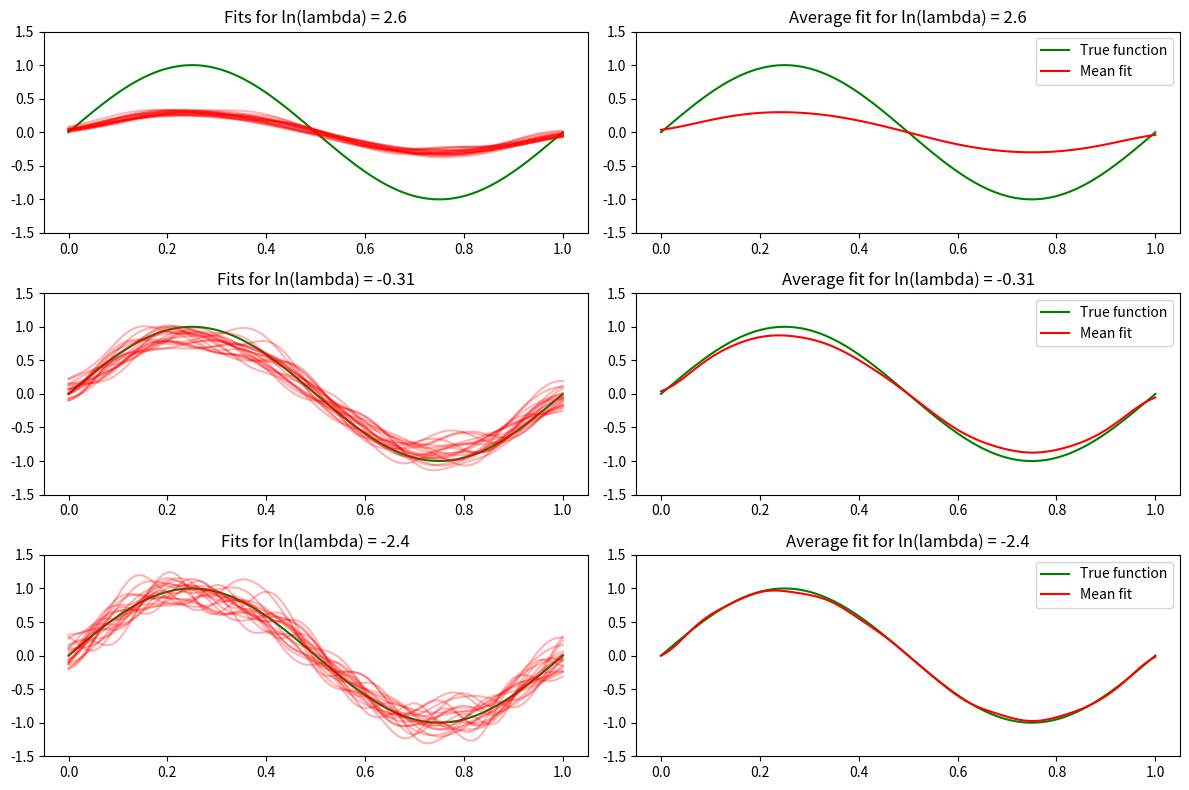
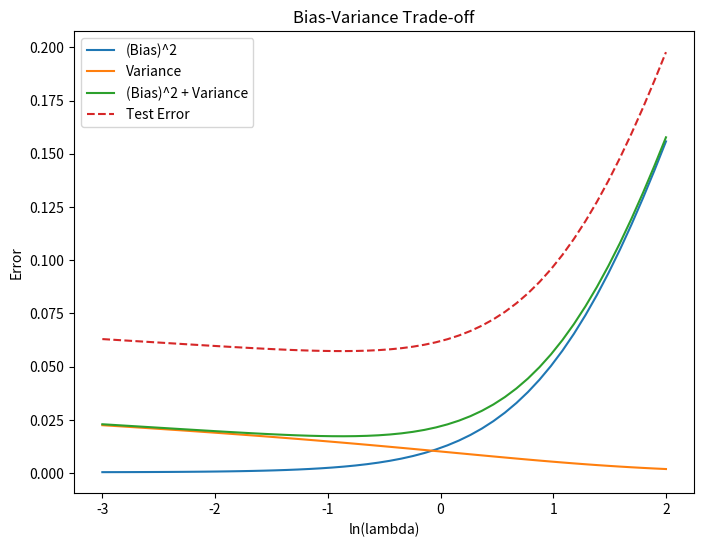

Generate these figures, in order, with matplotlib:
import numpy as np
import matplotlib.pyplot as plt

# Function for Figure 3.5
def plot_figure_3_5():
    np.random.seed(0)
    
    # Parameters
    num_data_sets = 100
    num_points = 25
    num_basis = 24
    x = np.linspace(0, 1, 100)
    true_function = np.sin(2 * np.pi * x)

    # Generate data sets
    datasets = []
    for _ in range(num_data_sets):
        x_data = np.linspace(0, 1, num_points)
        noise = np.random.normal(scale=0.2, size=num_points)
        y_data = np.sin(2 * np.pi * x_data) + noise
        datasets.append((x_data, y_data))

    # Regularization parameter values
    ln_lambda_values = [2.6, -0.31, -2.4]

    plt.figure(figsize=(12, 8))

    for i, ln_lambda in enumerate(ln_lambda_values):
        lambda_value = np.exp(ln_lambda)
        predictions = []
        
        for x_data, y_data in datasets:
            # Basis functions
            phi = np.exp(-0.5 * ((x[:, None] - x_data[None, :]) / (1 / num_basis)) ** 2)
            phi_data = np.exp(-0.5 * ((x_data[:, None] - x_data[None, :]) / (1 / num_basis)) ** 2)
            
            # Compute weights with regularization
            w = np.linalg.inv(phi_data.T @ phi_data + lambda_value * np.eye(num_points)) @ phi_data.T @ y_data
            y_pred = phi @ w
            predictions.append(y_pred)

        # Average predictions
        predictions = np.array(predictions)
        mean_prediction = np.mean(predictions, axis=0)

        # Plotting
        plt.subplot(3, 2, 2 * i + 1)
        plt.title(f"Fits for ln(lambda) = {ln_lambda}")
        plt.plot(x, true_function, label="True function", color="green")
        for pred in predictions[:20]:
            plt.plot(x, pred, color="red", alpha=0.3)
        plt.ylim(-1.5, 1.5)

        plt.subplot(3, 2, 2 * i + 2)
        plt.title(f"Average fit for ln(lambda) = {ln_lambda}")
        plt.plot(x, true_function, label="True function", color="green")
        plt.plot(x, mean_prediction, label="Mean fit", color="red")
        plt.legend()
        plt.ylim(-1.5, 1.5)

    plt.tight_layout()
    plt.show()

# Function for Figure 3.6
def plot_figure_3_6():
    np.random.seed(0)

    # Parameters
    num_data_sets = 100
    num_points = 25
    num_basis = 24
    x = np.linspace(0, 1, 100)
    true_function = np.sin(2 * np.pi * x)

    # Generate data sets
    datasets = []
    for _ in range(num_data_sets):
        x_data = np.linspace(0, 1, num_points)
        noise = np.random.normal(scale=0.2, size=num_points)
        y_data = np.sin(2 * np.pi * x_data) + noise
        datasets.append((x_data, y_data))

    # Regularization parameter values
    ln_lambda_values = np.linspace(-3, 2, 50)
    squared_bias = []
    variance = []
    test_error = []

    for ln_lambda in ln_lambda_values:
        lambda_value = np.exp(ln_lambda)
        predictions = []

        for x_data, y_data in datasets:
            # Basis functions
            phi = np.exp(-0.5 * ((x[:, None] - x_data[None, :]) / (1 / num_basis)) ** 2)
            phi_data = np.exp(-0.5 * ((x_data[:, None] - x_data[None, :]) / (1 / num_basis)) ** 2)
            
            # Compute weights with regularization
            w = np.linalg.inv(phi_data.T @ phi_data + lambda_value * np.eye(num_points)) @ phi_data.T @ y_data
            y_pred = phi @ w
            predictions.append(y_pred)

        # Average predictions
        predictions = np.array(predictions)
        mean_prediction = np.mean(predictions, axis=0)
        squared_bias.append(np.mean((mean_prediction - true_function) ** 2))
        variance.append(np.mean(np.var(predictions, axis=0)))

        # Simulate test error
        test_error.append(squared_bias[-1] + variance[-1] + 0.04)  # 0.04 for noise variance

    # Plot
    plt.figure(figsize=(8, 6))
    plt.plot(ln_lambda_values, squared_bias, label="(Bias)^2")
    plt.plot(ln_lambda_values, variance, label="Variance")
    plt.plot(ln_lambda_values, np.array(squared_bias) + np.array(variance), label="(Bias)^2 + Variance")
    plt.plot(ln_lambda_values, test_error, label="Test Error", linestyle="--")
    plt.xlabel("ln(lambda)")
    plt.ylabel("Error")
    plt.legend()
    plt.title("Bias-Variance Trade-off")
    plt.show()

# Example usage
plot_figure_3_5()
plot_figure_3_6()
